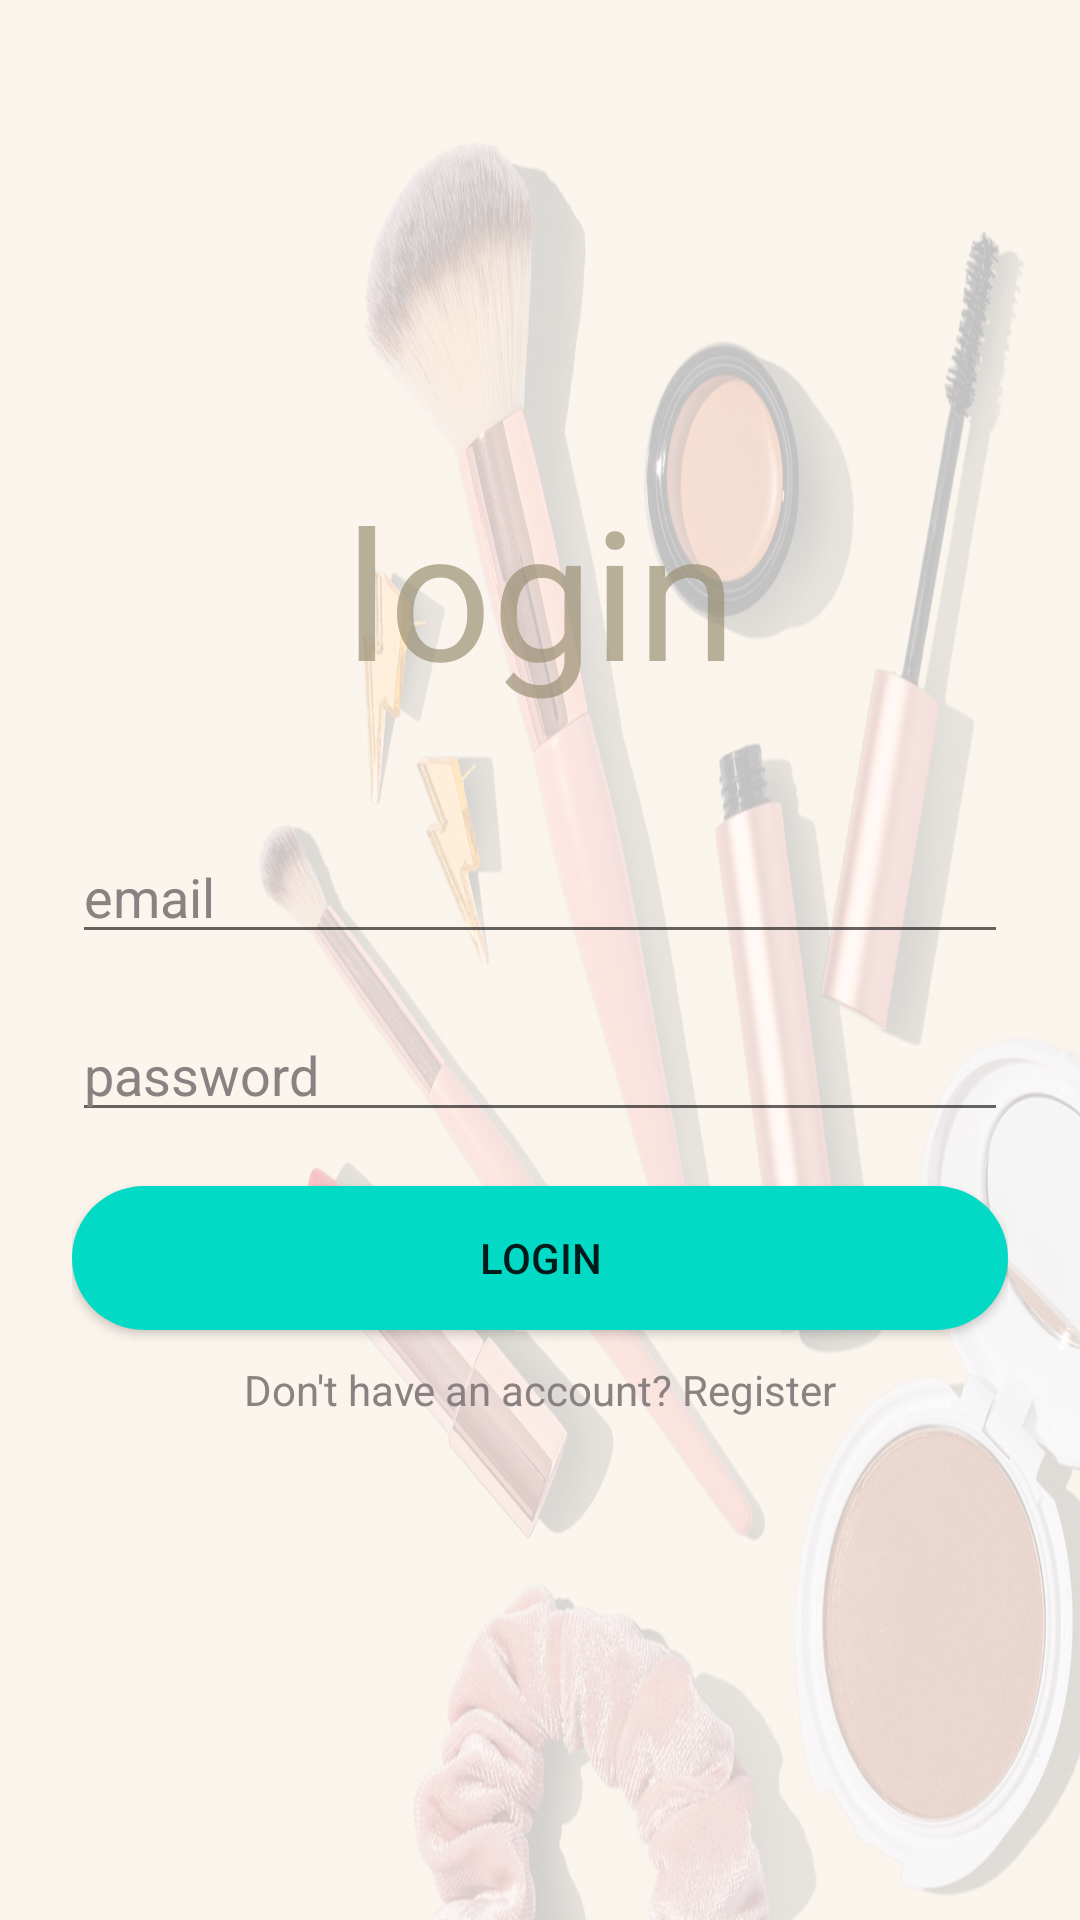

Layout XML and referenced resources for this Android screen:
<!-- AndroidManifest.xml: application theme Theme.BeautyStop -->
<!-- res/layout/activity_login.xml -->
<?xml version="1.0" encoding="utf-8"?>
<LinearLayout xmlns:android="http://schemas.android.com/apk/res/android"
    xmlns:tools="http://schemas.android.com/tools"
    android:layout_width="match_parent"
    android:layout_height="match_parent"
    android:background="@drawable/loginbackground"
    android:backgroundTint="#BFFFFFFF"
    android:backgroundTintMode="src_over"
    android:gravity="center"
    android:orientation="vertical"
    android:padding="24dp">

    <TextView
        android:id="@+id/textView3"
        android:layout_width="match_parent"
        android:layout_height="wrap_content"
        android:layout_marginBottom="40dp"
        android:gravity="center"
        android:text="@string/login"
        android:textColor="@color/header_textcolor"
        android:textSize="60sp" />

    <EditText
        android:id="@+id/login_email_edittext"
        android:layout_width="match_parent"
        android:layout_height="wrap_content"
        android:ems="10"
        android:hint="@string/email"
        android:inputType="textEmailAddress"
        android:textColorHint="@color/hint_color" />

    <EditText
        android:id="@+id/login_password_edittext"
        android:layout_width="match_parent"
        android:layout_height="wrap_content"
        android:layout_marginTop="18dp"
        android:ems="10"
        android:hint="@string/password"
        android:inputType="textPassword"
        android:textColorHint="@color/hint_color" />

    <Button
        android:id="@+id/login_button"
        android:layout_width="match_parent"
        android:layout_height="wrap_content"
        android:layout_marginTop="18dp"
        android:background="@drawable/button_shape"
        android:text="@string/login" />

    <TextView
        android:id="@+id/register_textview"
        android:layout_width="match_parent"
        android:layout_height="40dp"
        android:gravity="center"
        android:text="Don't have an account? Register"
        android:textColor="@color/hint_color" />

</LinearLayout>
<!-- resources referenced by this layout -->
<resources>
  <color name="header_textcolor">#AD988E71</color>
  <color name="hint_color">#8A8282</color>
  <!-- drawable button_shape (drawable) -->
  <?xml version="1.0" encoding="utf-8"?>
  <shape xmlns:android="http://schemas.android.com/apk/res/android">
  
      <corners android:radius="300dp"/>
      <solid android:color="@color/teal_200"/>
      <size android:width="70dp"/>
  </shape>
  <!-- drawable loginbackground: png bitmap (drawable, 671099 bytes) -->
  <string name="email">email</string>
  <string name="login">login</string>
  <string name="password">password</string>
  <style name="Theme.BeautyStop" parent="Theme.MaterialComponents.Light">
          
          <item name="colorPrimary">#DACACA</item>
          <item name="colorPrimaryVariant">#DACACA</item>
          <item name="colorOnPrimary">#F7F7F7</item>
          
          <item name="colorSecondary">@color/teal_200</item>
          <item name="colorSecondaryVariant">@color/teal_700</item>
          <item name="colorOnSecondary">@color/black</item>
          
          <item name="android:statusBarColor" tools:targetApi="l">?attr/colorPrimaryVariant</item>
          
      </style>
  <color name="teal_200">#FF03DAC5</color>
  <color name="teal_700">#FF018786</color>
  <color name="black">#FF000000</color>
</resources>
